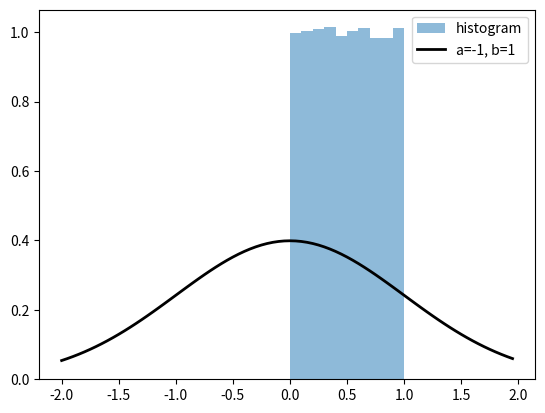
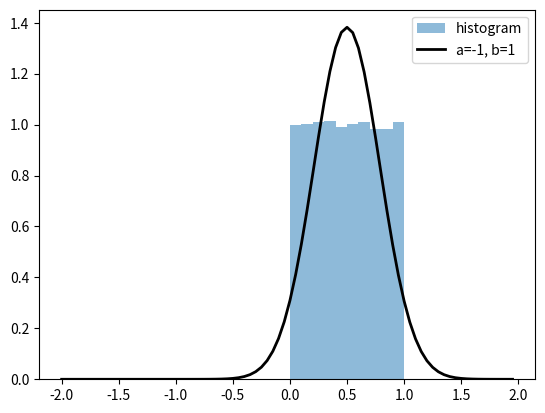

Source code (Python) for these figures, in order:
import numpy as np
import matplotlib.pyplot as plt
from scipy import stats
import seaborn as sns
from scipy import optimize

N = 100000
u = stats.uniform()
data = u.rvs(size=N)
mu = 0
sigma = 1

t = np.arange(-2, 2, 0.05)
num_bins = 50
fig, ax = plt.subplots(1, 1)
ax.hist(data, density=True, histtype='stepfilled', alpha=0.5, label='histogram')
ax.legend(loc='best', frameon=False)
ax.plot(t, stats.norm.pdf(t, mu, sigma), 'k-', lw=2, label='a=-1, b=1')
ax.legend()
# plt.show()

mu = sum(data)/N
sigma = np.sqrt(sum((x-mu)**2 for x in data)/N)
#mu, sigma = stats.norm.fit(data)
print(mu)
print(sigma)
t = np.arange(-2, 2, 0.05)
num_bins = 50
fig, ax = plt.subplots(1, 1)
ax.hist(data, density=True, stacked=True, histtype='stepfilled', alpha=0.5, label='histogram')
ax.legend(loc='best', frameon=False)
ax.plot(t, stats.norm.pdf(t,mu, sigma), 'k-', lw=2, label='a=-1, b=1')
ax.legend()
# plt.show()

#task 4

# split normal distribution pdf


def Gpdf(x, mu, sigma):
    return 1/(sigma * (2*np.pi)**.5) *np.e ** (-(x-mu)**2/(2 * sigma**2))


def l(x):
    mu, sigma = x
    return np.sum(np.log(Gpdf(data, mu, np.abs(sigma))))

# print(l(data, 0, 1))
# print(l(data, 0, 2))
# print(l(data, 1, 1))
# print(l(data, 0.5, 0.2))

# task 7

def f(x):
    x1, x2 = x
    return (x1+1)**2+(x2)**2


x0 = np.asarray((0, 0))  # Initial guess.
res1 = optimize.fmin_cg(f, x0)
print(res1)

x0 = np.asarray((1,1)) # Initial guess.
res1 = optimize.fmin_cg(l, x0)
print(res1)

# task 9